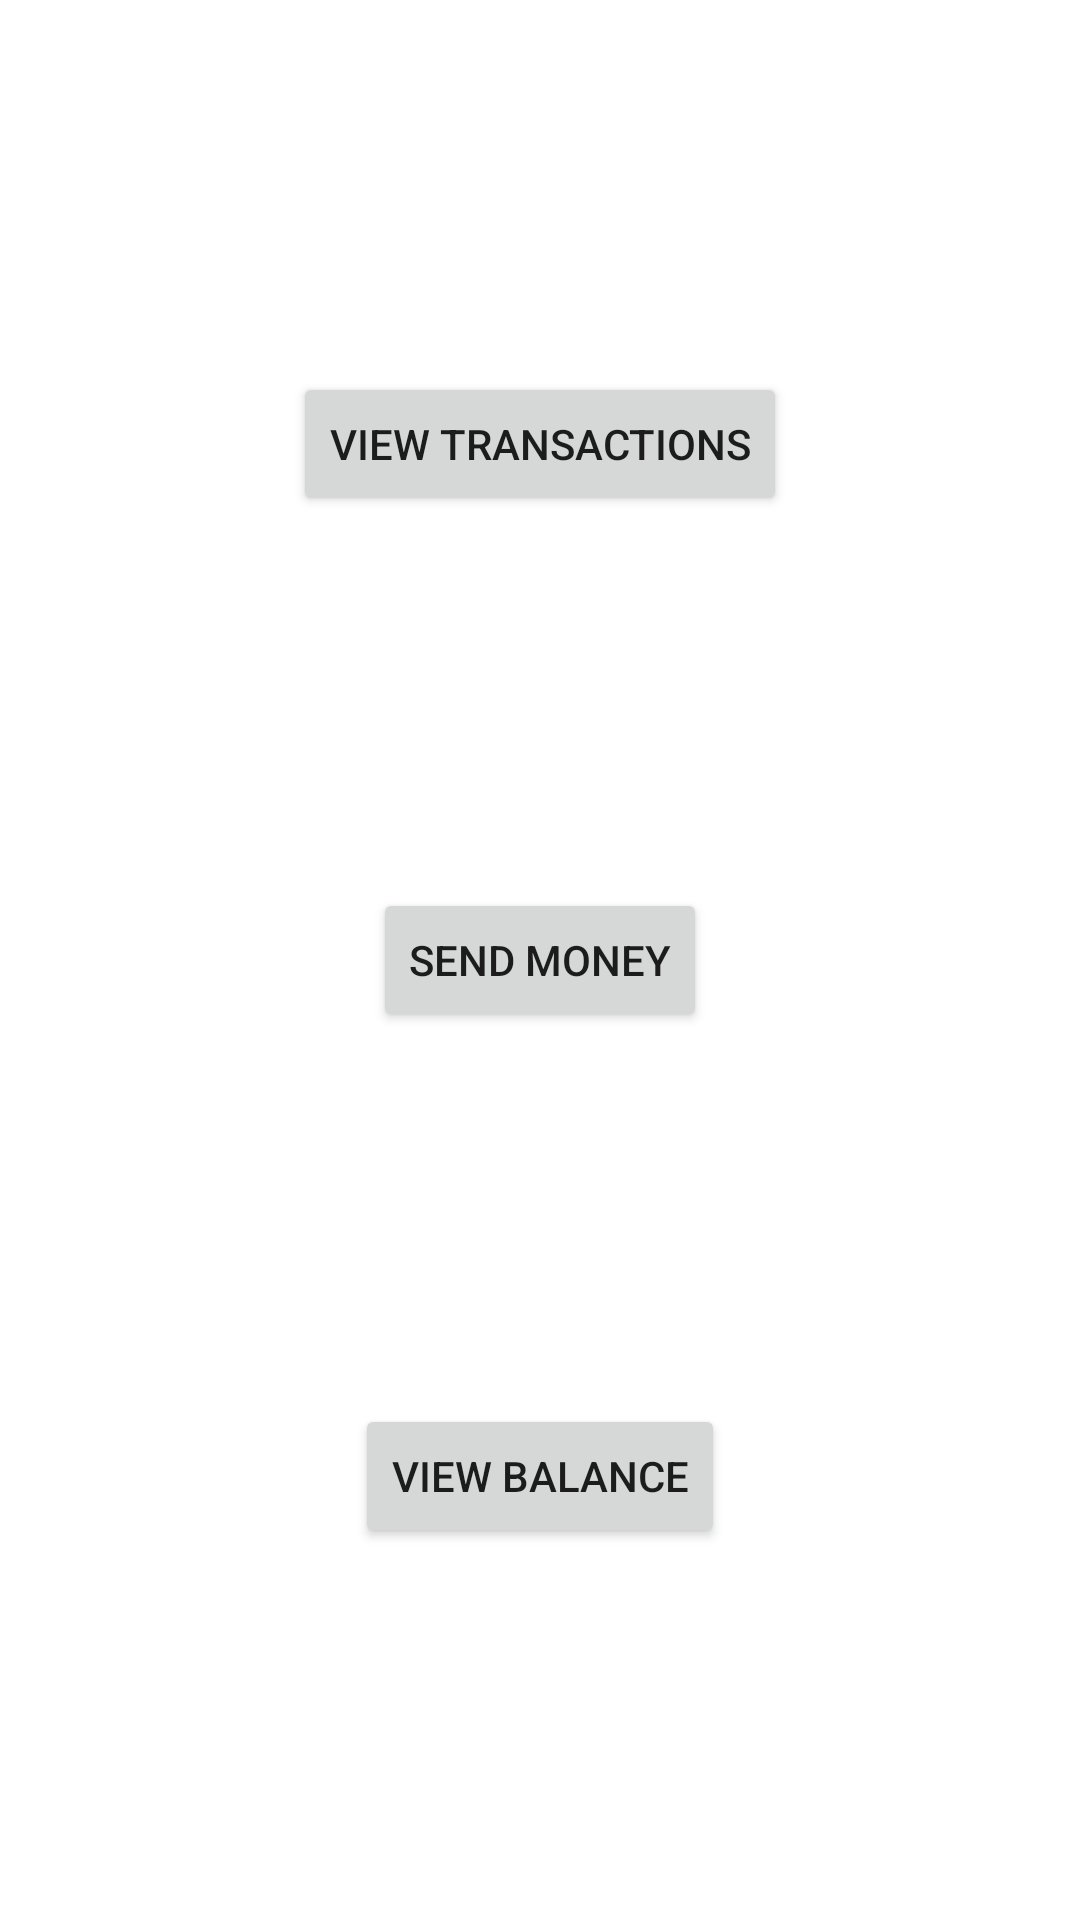

This screen was rendered from an Android layout file. Write that file and the resources it references.
<!-- AndroidManifest.xml: application theme Theme.SimpleMoneyApp -->
<!-- res/layout/fragment_main.xml -->
<?xml version="1.0" encoding="utf-8"?>
<androidx.constraintlayout.widget.ConstraintLayout
    xmlns:android="http://schemas.android.com/apk/res/android"
    xmlns:app="http://schemas.android.com/apk/res-auto"
    xmlns:tools="http://schemas.android.com/tools"
    android:layout_width="match_parent"
    android:layout_height="match_parent"
    tools:context=".MainFragment"
    android:id="@+id/parentLayout">

    <Button
        android:id="@+id/view_transactions_btn"
        android:text="View transactions"
        android:layout_width="wrap_content"
        android:layout_height="wrap_content"
        app:layout_constraintRight_toRightOf="parent"
        app:layout_constraintLeft_toLeftOf="parent"
        app:layout_constraintBottom_toTopOf="@+id/send_money_btn"
        app:layout_constraintTop_toTopOf="parent" />

    <Button
        android:id="@+id/send_money_btn"
        android:text="Send money"
        android:layout_width="wrap_content"
        android:layout_height="wrap_content"
        app:layout_constraintTop_toTopOf="parent"
        app:layout_constraintRight_toRightOf="parent"
        app:layout_constraintLeft_toLeftOf="parent"
        app:layout_constraintBottom_toBottomOf="parent" />

    <Button
        android:id="@+id/view_balance_btn"
        android:text="View balance"
        android:layout_width="wrap_content"
        android:layout_height="wrap_content"
        app:layout_constraintTop_toBottomOf="@+id/send_money_btn"
        app:layout_constraintRight_toRightOf="parent"
        app:layout_constraintLeft_toLeftOf="parent"
        app:layout_constraintBottom_toBottomOf="parent" />

</androidx.constraintlayout.widget.ConstraintLayout>
<!-- resources referenced by this layout -->
<resources>
  <style name="Theme.SimpleMoneyApp" parent="Theme.MaterialComponents.DayNight.DarkActionBar">
          
          <item name="colorPrimary">@color/purple_500</item>
          <item name="colorPrimaryVariant">@color/purple_700</item>
          <item name="colorOnPrimary">@color/white</item>
          
          <item name="colorSecondary">@color/teal_200</item>
          <item name="colorSecondaryVariant">@color/teal_700</item>
          <item name="colorOnSecondary">@color/black</item>
          
          <item name="android:statusBarColor" tools:targetApi="l">?attr/colorPrimaryVariant</item>
          
      </style>
  <!-- not gathered from this repository: default colours our renderer supplied (Android Studio template values) -->
  <color name="purple_500">#FF6200EE</color>
  <color name="purple_700">#FF3700B3</color>
  <color name="teal_200">#FF03DAC5</color>
  <color name="teal_700">#FF018786</color>
  <color name="black">#FF000000</color>
  <color name="white">#FFFFFFFF</color>
</resources>
